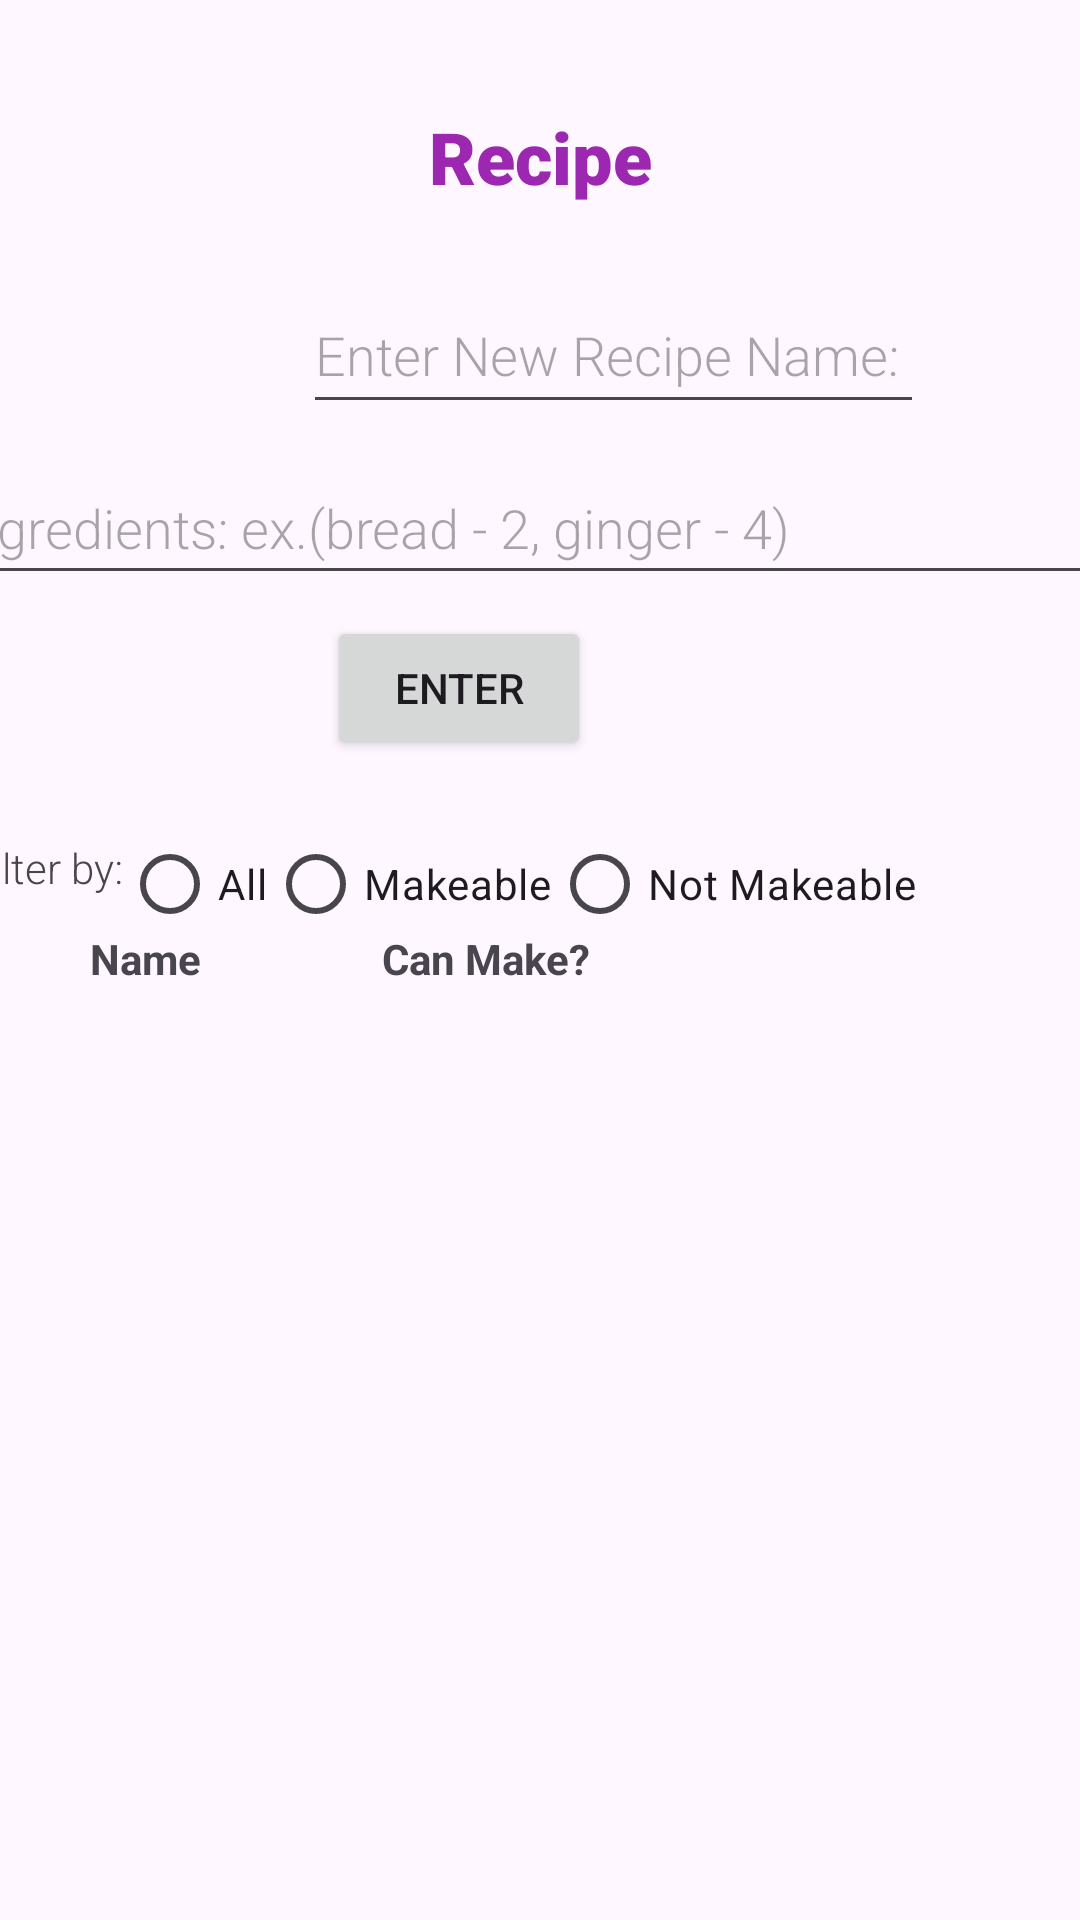

Android layout source for this screen:
<!-- AndroidManifest.xml: application theme Theme.CS2340ATeam34 -->
<!-- res/layout/recipe_screen.xml -->
<?xml version="1.0" encoding="utf-8"?>
<androidx.constraintlayout.widget.ConstraintLayout xmlns:android="http://schemas.android.com/apk/res/android"
    xmlns:app="http://schemas.android.com/apk/res-auto"
    xmlns:tools="http://schemas.android.com/tools"
    android:layout_width="match_parent"
    android:layout_height="match_parent">

    <TextView
        android:id="@+id/textView"
        android:layout_width="wrap_content"
        android:layout_height="wrap_content"
        android:layout_marginStart="170dp"
        android:layout_marginTop="36dp"
        android:layout_marginEnd="170dp"
        android:fontFamily="sans-serif-black"
        android:text="Recipe"
        android:textColor="#9C27B0"
        android:textSize="24sp"
        app:layout_constraintEnd_toEndOf="parent"
        app:layout_constraintStart_toStartOf="parent"
        app:layout_constraintTop_toTopOf="parent"
        tools:ignore="MissingConstraints" />

    <EditText
        android:id="@+id/recipe_name"
        android:layout_width="wrap_content"
        android:layout_height="49dp"
        android:layout_marginStart="101dp"
        android:layout_marginTop="24dp"
        android:layout_marginEnd="101dp"
        android:fontFamily="sans-serif-light"
        android:hint="Enter New Recipe Name: "
        app:layout_constraintEnd_toEndOf="parent"
        app:layout_constraintHorizontal_bias="0.0"
        app:layout_constraintStart_toStartOf="parent"
        app:layout_constraintTop_toBottomOf="@+id/textView"
        tools:ignore="HardcodedText,MissingConstraints" />

    <Button
        android:id="@+id/recipeenter"
        android:layout_width="wrap_content"
        android:layout_height="wrap_content"
        android:layout_marginStart="158dp"
        android:layout_marginTop="64dp"
        android:layout_marginEnd="163dp"
        android:text="Enter"
        app:layout_constraintEnd_toEndOf="parent"
        app:layout_constraintHorizontal_bias="1.0"
        app:layout_constraintStart_toStartOf="parent"
        app:layout_constraintTop_toBottomOf="@+id/recipe_name" />

    <EditText
        android:id="@+id/recipeitems"
        android:layout_width="400dp"
        android:layout_height="48dp"
        android:layout_marginTop="9dp"
        android:ems="10"
        android:fontFamily="sans-serif-light"
        android:hint="Ingredients: ex.(bread - 2, ginger - 4) "
        android:inputType="text"
        app:layout_constraintEnd_toEndOf="parent"
        app:layout_constraintHorizontal_bias="0.5"
        app:layout_constraintStart_toStartOf="parent"
        app:layout_constraintTop_toBottomOf="@+id/recipe_name" />

    <RadioGroup
        android:id="@+id/radioGroup"
        android:layout_width="330dp"
        android:layout_height="37dp"
        android:orientation="horizontal"
        app:layout_constraintBottom_toBottomOf="@+id/textView8"
        app:layout_constraintEnd_toEndOf="parent"
        app:layout_constraintHorizontal_bias="0.5"
        app:layout_constraintStart_toEndOf="@+id/textView8"
        app:layout_constraintTop_toTopOf="@+id/textView8">

        <RadioButton
            android:id="@+id/filter_all"
            android:layout_width="wrap_content"
            android:layout_height="48dp"
            android:text="All" />

        <RadioButton
            android:id="@+id/filter_makeable"
            android:layout_width="wrap_content"
            android:layout_height="48dp"
            android:text="Makeable" />

        <RadioButton
            android:id="@+id/filter_notMakeable"
            android:layout_width="wrap_content"
            android:layout_height="48dp"
            android:text="Not Makeable" />
    </RadioGroup>

    <TableLayout
        android:id="@+id/recipe_table"
        android:layout_width="match_parent"
        android:layout_height="match_parent"
        android:layout_marginTop="300dp"
        app:layout_constraintBottom_toBottomOf="parent"
        app:layout_constraintEnd_toEndOf="parent"
        app:layout_constraintStart_toStartOf="parent"
        app:layout_constraintTop_toBottomOf="@+id/recipeitems">

        <TableRow
            android:layout_width="match_parent"
            android:layout_height="match_parent"
            android:stretchColumns="1,2">

            <TextView
                android:id="@+id/textView9"
                android:layout_width="wrap_content"
                android:layout_height="wrap_content"
                android:layout_column="1"
                android:gravity="center"
                android:paddingHorizontal="30dp"
                android:paddingVertical="10dp"
                android:text="Name"
                android:textStyle="bold" />

            <TextView
                android:id="@+id/textView10"
                android:layout_width="wrap_content"
                android:layout_height="wrap_content"
                android:layout_column="1"
                android:gravity="center"
                android:paddingHorizontal="30dp"
                android:text="Can Make?"
                android:textStyle="bold" />
        </TableRow>

        <androidx.recyclerview.widget.RecyclerView
            android:id="@+id/recipe_recycler_view"
            android:layout_width="match_parent"
            android:layout_height="wrap_content" />
    </TableLayout>

    <TextView
        android:id="@+id/textView8"
        android:layout_width="wrap_content"
        android:layout_height="wrap_content"
        android:fontFamily="sans-serif-light"
        android:text="Filter by:"
        app:layout_constraintBottom_toTopOf="@+id/recipe_table"
        app:layout_constraintEnd_toStartOf="@+id/radioGroup"
        app:layout_constraintHorizontal_bias="0.5"
        app:layout_constraintStart_toStartOf="parent"
        app:layout_constraintTop_toBottomOf="@+id/recipeitems"
        app:layout_constraintVertical_bias="0.447" />

    <TextView
        android:id="@+id/recipe_error"
        android:layout_width="wrap_content"
        android:layout_height="wrap_content"
        android:text=""
        app:layout_constraintBottom_toTopOf="@+id/radioGroup"
        app:layout_constraintEnd_toEndOf="parent"
        app:layout_constraintHorizontal_bias="0.5"
        app:layout_constraintStart_toStartOf="parent"
        app:layout_constraintTop_toBottomOf="@+id/recipeenter"
        app:layout_constraintVertical_bias="0.5" />

</androidx.constraintlayout.widget.ConstraintLayout>
<!-- resources referenced by this layout -->
<resources>
  <style name="Theme.CS2340ATeam34" parent="Base.Theme.CS2340ATeam34" />
  <style name="Base.Theme.CS2340ATeam34" parent="Theme.Material3.DayNight.NoActionBar">
          
          
      </style>
</resources>
